Run: headless pygame with SDL's dummy video driver; simulated clock (each Clock.tick advances the game by its frame time, no real sleeping); random seed 0; keys injected as events and as key.get_pressed() state; mouse plan: one left click at the window centre at the start of phase 2, then a move to the lower-right quarter at the start of phase 3.
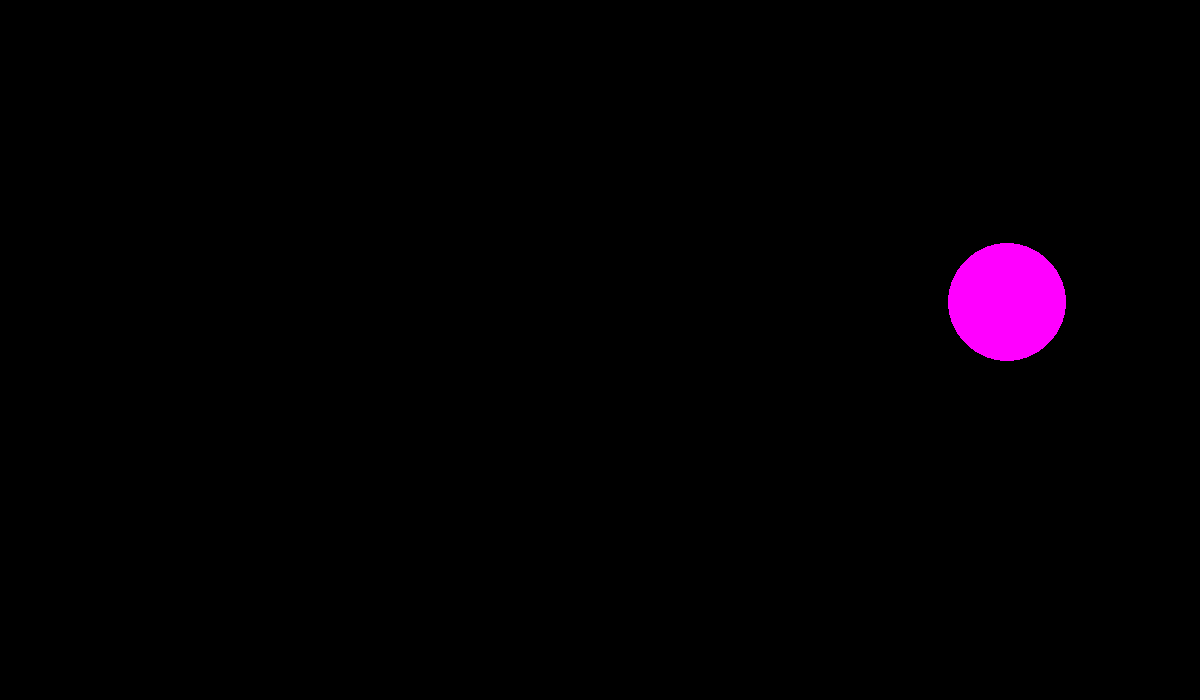
Frame 1 of 4 · flips 1–60 · no input
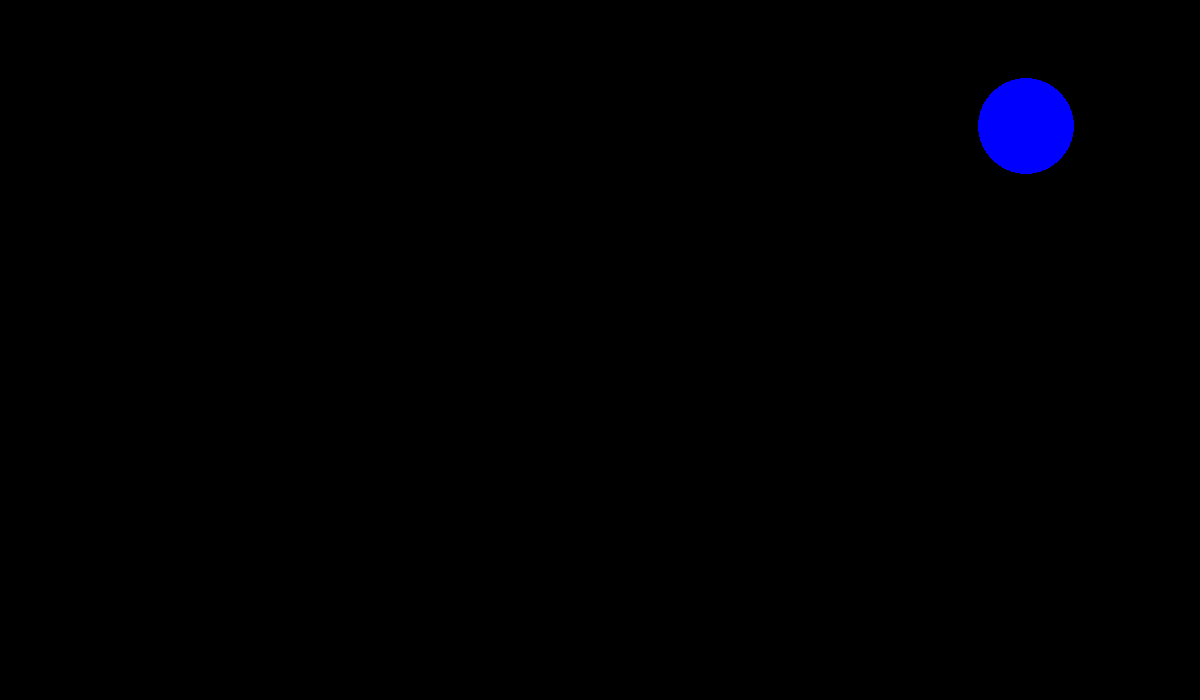
Frame 2 of 4 · flips 61–180 · clicked the window centre · tapped SPACE, RETURN · held RIGHT (→), D
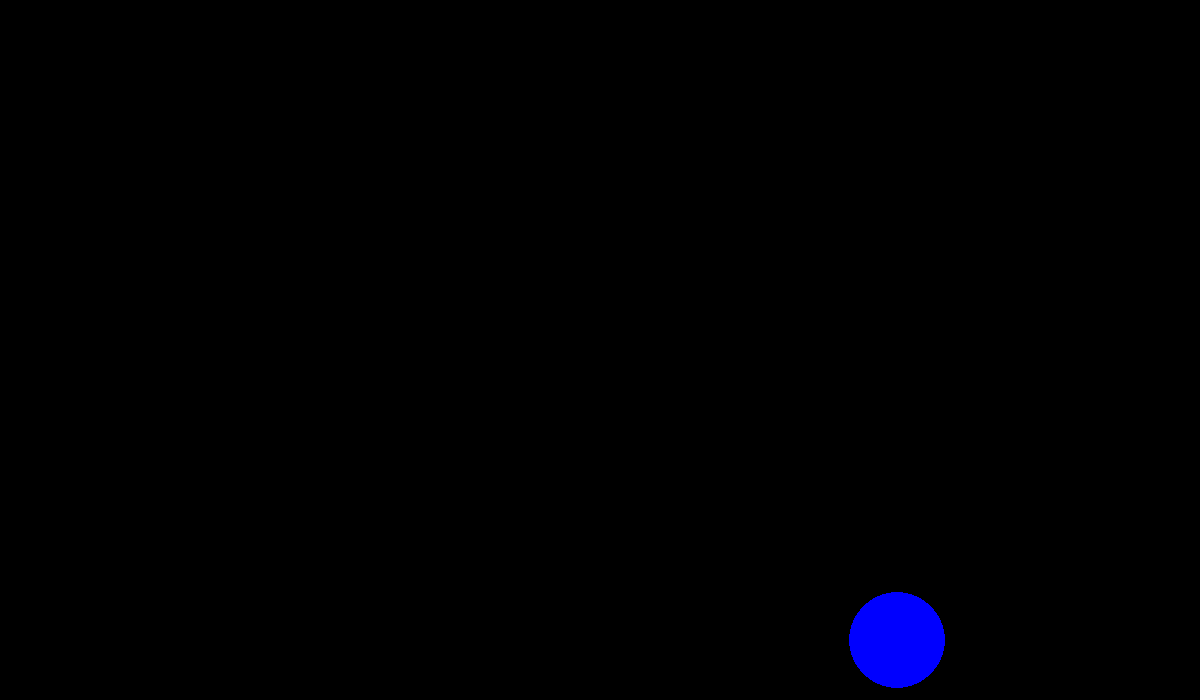
Frame 3 of 4 · flips 181–300 · moved the mouse to the lower-right quarter · held DOWN (↓), S
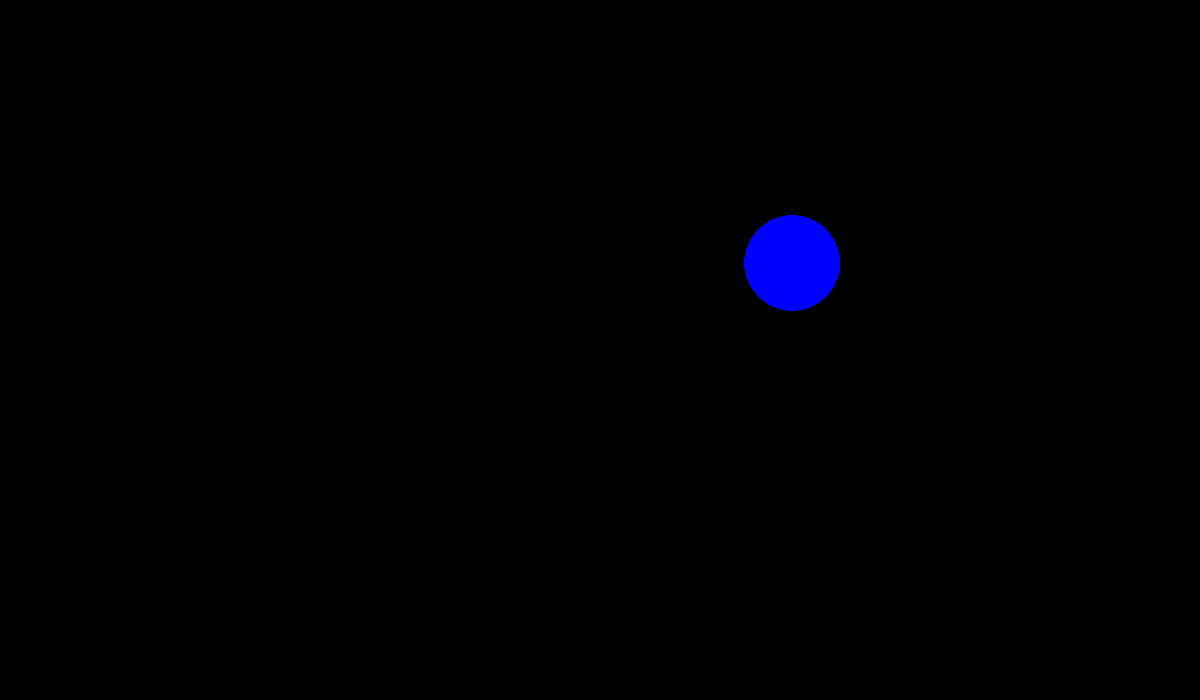
Frame 4 of 4 · flips 301–420 · held LEFT (←), A, UP (↑), W

The pygame program that drew these frames:

import pygame
from pygame.draw import *
from random import randint

pygame.init()

FPS = 60
screen = pygame.display.set_mode((1200, 700))

RED = (255, 0, 0)
BLUE = (0, 0, 255)
YELLOW = (255, 255, 0)
GREEN = (0, 255, 0)
MAGENTA = (255, 0, 255)
CYAN = (0, 255, 255)
BLACK = (0, 0, 0)
COLORS = [RED, BLUE, YELLOW, GREEN, MAGENTA, CYAN]


def move_ball(params):
    new_params = (params[0] + params[6] / FPS, params[1] + params[7] / FPS, params[2], params[3], params[4], params[5], params[6], params[7])
    screen.fill(BLACK)
    circle(screen, (new_params[2], new_params[3], new_params[4]), (new_params[0], new_params[1]), new_params[5])
    pygame.display.update()
    return new_params


def new_ball():
    """ рисует новый шарик """
    r = randint(10, 100)
    x = randint(r, 1200 - r)
    y = randint(r, 700 - r)
    v_y = randint(-500, 500)
    v_x = randint(-500, 500)
    color = COLORS[randint(0, 5)]
    circle(screen, color, (x, y), r)
    params = (x, y, color[0], color[1], color[2], r, v_x, v_y)
    return params


def click(counter, params):
    """Проводит операции, связанные с реагированием программы на нажатие кнопки
        counter - текущий счетчик попаданий по шарику
    """
    x = params[0]
    y = params[1]
    r = params[5]
    global clicked
    print('Click!')
    if (pygame.mouse.get_pos()[0] - x) ** 2 + (pygame.mouse.get_pos()[1] - y) ** 2 <= r ** 2:
        counter += 1
        clicked = True
        print("You got a hit! Total number of strikes:", counter)
    else:
        print("You missed! Try again. Total number of strikes:", counter)
        clicked = True
    return counter


clicked = False  # булевое значение, определяющее нажали ли мы конпку мыши"
params = new_ball()

clock = pygame.time.Clock()
finished = False
counter = 0  # счетчик
pygame.display.update()

while not finished:
    clock.tick(FPS)
    for event in pygame.event.get():
        if event.type == pygame.QUIT:
            finished = True
        elif event.type == pygame.MOUSEBUTTONDOWN:
            counter = click(counter, params)
    if clicked:
        screen.fill(BLACK)
        params = new_ball()
        pygame.display.update()
        clicked = False
    else:
        if params[1] - params[5] <= 0:
            params = (params[0], params[1], params[2], params[3], params[4], params[5], randint(-500, 500), randint(100, 500))
        if params[1] + params[5] >= 700:
            params = (params[0], params[1], params[2], params[3], params[4], params[5], randint(-500, 500), randint(-500, -100))
        if params[0] - params[5] <= 0:
            params = (params[0], params[1], params[2], params[3], params[4], params[5], randint(100, 500), randint(-500, 500))
        if params[0] + params[5] >= 1200:
            params = (params[0], params[1], params[2], params[3], params[4], params[5], randint(-500, -100), randint(-500, 500))
        params = move_ball(params)

pygame.quit()
